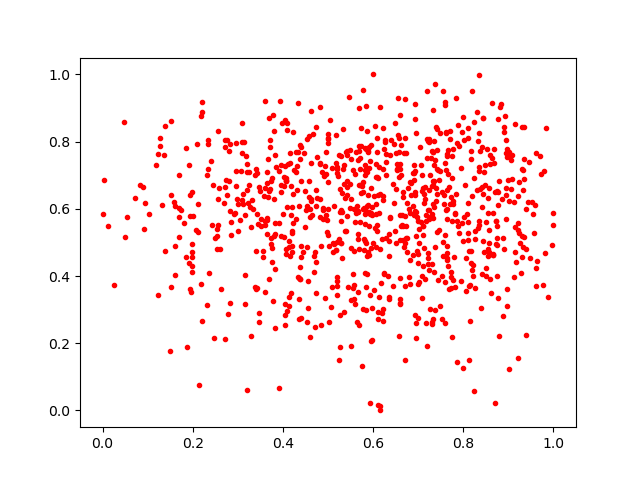

Source data for this figure (header and first rows):
0.84210527, 0.7835125
0.2955, 0.7963
0.4347, 0.3934
0.461, 0.5994
0.8935, 0.8759
0.3925, 0.9219
0.3155, 0.5808
0.4126, 0.5034
0.3489, 0.6543
0.8018, 0.5746
0.484, 0.2531
0.7083, 0.702
0.2571, 0.6278
0.6985, 0.4372
0.5315, 0.4525
0.3688, 0.87
0.4933, 0.3332
0.1518, 0.3683
0.4912, 0.6963
0.7748, 0.758
0.6813, 0.6784
0.6363, 0.5032
0.8731, 0.4965
0.4743, 0.6551
0.6563, 0.9294
0.7272, 0.5759
0.7699, 0.8317
0.7334, 0.2714
0.5696, 0.7881
0.3914, 0.5586
0.694, 0.6415
0.5271, 0.188
0.4526, 0.4858
0.8433, 0.8695
0.3599, 0.3515
0.1873, 0.1891
0.6625, 0.7017
0.5425, 0.7728
0.6619, 0.7889
0.7329, 0.6694
0.1269, 0.8102
0.7102, 0.5482
0.6364, 0.3385
0.6533, 0.7346
0.6166, 0.3785
0.9004, 0.7587
0.5521, 0.4836
0.694, 0.2837
0.4082, 0.8337
0.7371, 0.7443
0.9294, 0.7187
0.5246, 0.5115
0.6455, 0.7929
0.5959, 0.207
0.8354, 0.5648
0.7584, 0.9093
0.5834, 0.5946
0.6344, 0.332
0.5297, 0.5651
0.4436, 0.4721
0.6805, 0.3982
... 867 more rows
